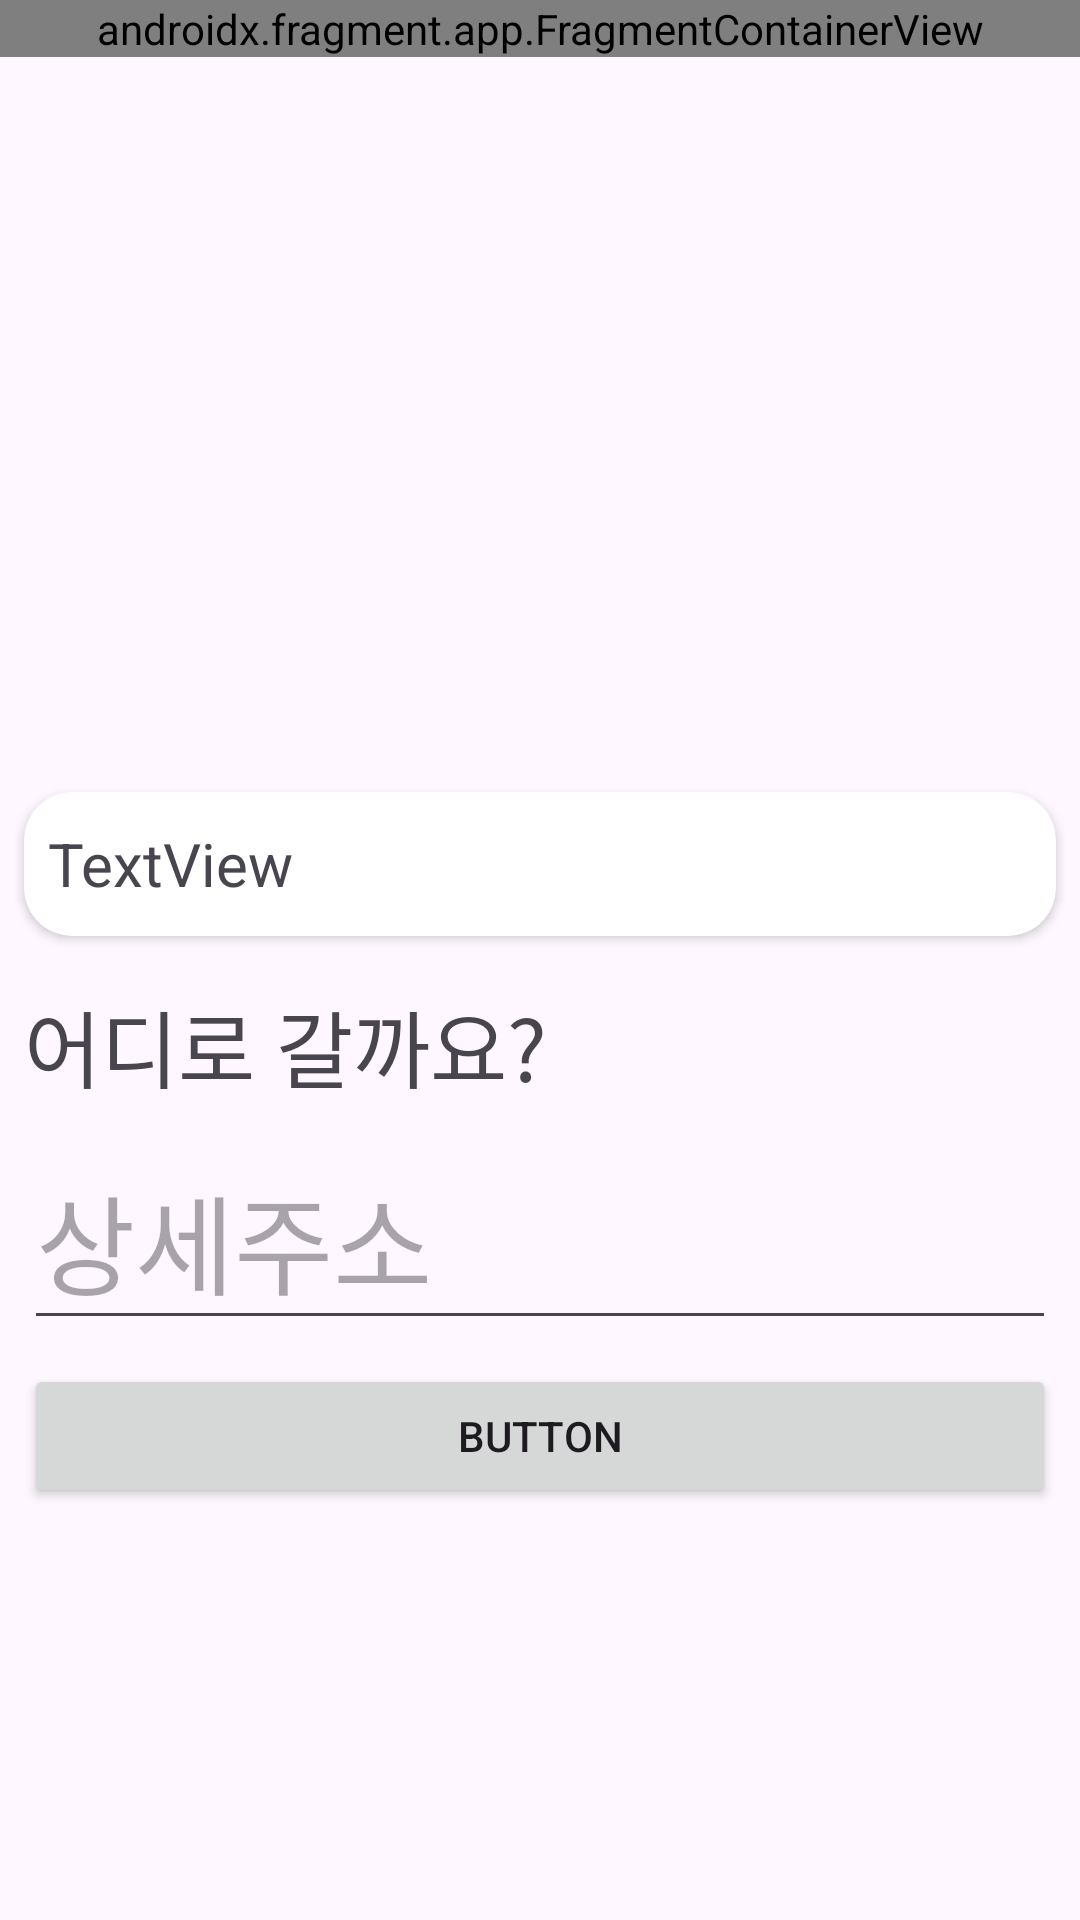

Produce the Android XML layout that renders to this screen, including the resource entries it uses.
<!-- AndroidManifest.xml: application theme Theme.SeniorGarten -->
<!-- res/layout/activity_cleaning.xml -->
<?xml version="1.0" encoding="utf-8"?>
<androidx.constraintlayout.widget.ConstraintLayout xmlns:android="http://schemas.android.com/apk/res/android"
    xmlns:app="http://schemas.android.com/apk/res-auto"
    xmlns:tools="http://schemas.android.com/tools"
    android:id="@+id/main"
    android:layout_width="match_parent"
    android:layout_height="match_parent"
    tools:context=".CleaningActivity">

    <LinearLayout
        android:layout_width="match_parent"
        android:layout_height="match_parent"
        android:orientation="vertical">

        <LinearLayout
            android:layout_width="match_parent"
            android:layout_height="match_parent"
            android:layout_weight="1"
            android:orientation="vertical">

            <RelativeLayout
                android:layout_width="match_parent"
                android:layout_height="match_parent">

                <androidx.fragment.app.FragmentContainerView
                    android:id="@+id/fragmentContainerView"
                    android:name="me.melona.seniorgarten.KakaoMapFragment"
                    android:layout_width="match_parent"
                    android:layout_height="wrap_content" />

                <androidx.cardview.widget.CardView
                    android:layout_width="match_parent"
                    android:layout_height="48dp"
                    android:layout_alignParentBottom="true"
                    android:layout_marginStart="8dp"
                    android:layout_marginEnd="8dp"
                    android:layout_marginBottom="8dp"
                    app:cardCornerRadius="16dp">

                    <TextView
                        android:id="@+id/textView2"
                        android:layout_width="wrap_content"
                        android:layout_height="wrap_content"
                        android:layout_gravity="center_vertical"
                        android:layout_marginStart="8dp"
                        android:layout_marginEnd="8dp"
                        android:text="TextView"
                        android:textSize="20sp" />
                </androidx.cardview.widget.CardView>
            </RelativeLayout>

        </LinearLayout>

        <LinearLayout
            android:layout_width="match_parent"
            android:layout_height="match_parent"
            android:layout_weight="1"
            android:orientation="vertical">

            <TextView
                android:id="@+id/textView"
                android:layout_width="match_parent"
                android:layout_height="wrap_content"
                android:layout_marginStart="8dp"
                android:layout_marginTop="8dp"
                android:layout_marginEnd="8dp"
                android:text="@string/whereGo"
                android:textSize="28sp" />

            <EditText
                android:id="@+id/editTextText"
                android:layout_width="match_parent"
                android:layout_height="wrap_content"
                android:layout_marginStart="8dp"
                android:layout_marginTop="8dp"
                android:layout_marginEnd="8dp"
                android:ems="10"
                android:hint="상세주소"
                android:inputType="text"
                android:textSize="36sp" />

            <Button
                android:id="@+id/button5"
                android:layout_width="match_parent"
                android:layout_height="wrap_content"
                android:layout_marginStart="8dp"
                android:layout_marginTop="8dp"
                android:layout_marginEnd="8dp"
                android:text="Button" />
        </LinearLayout>
    </LinearLayout>

</androidx.constraintlayout.widget.ConstraintLayout>
<!-- resources referenced by this layout -->
<resources>
  <string name="whereGo">어디로 갈까요?</string>
  <style name="Theme.SeniorGarten" parent="Theme.Material3.DayNight.NoActionBar">
          
          <item name="colorPrimary">@color/purple_500</item>
          <item name="colorPrimaryVariant">@color/purple_700</item>
          <item name="colorOnPrimary">@color/white</item>
          
          <item name="colorSecondary">@color/teal_200</item>
          <item name="colorSecondaryVariant">@color/teal_700</item>
          <item name="colorOnSecondary">@color/black</item>
          
          <item name="android:statusBarColor">?attr/colorPrimaryVariant</item>
          
      </style>
  <color name="purple_500">#FF6200EE</color>
  <color name="purple_700">#FF3700B3</color>
  <color name="white">#FFFFFFFF</color>
  <color name="teal_200">#FF03DAC5</color>
  <color name="teal_700">#FF018786</color>
  <color name="black">#FF000000</color>
</resources>
